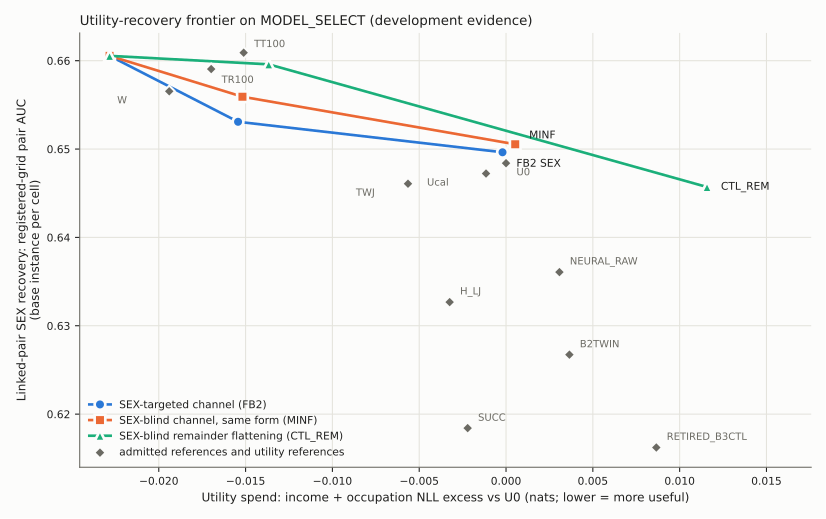

The data file committed next to this chart (first rows):
series, point, total_nll_excess_vs_U0, pair_auc_registered_mean
SEX, FB2_BASE, -0.02283, 0.6605
SEX, FB2_SEX_S3, -0.01543, 0.6531
SEX, FB2_SEX_S5, -0.000203, 0.6496
MINF, FB2_BASE, -0.02283, 0.6605
MINF, FB2_MINF_S3, -0.01518, 0.6559
MINF, FB2_MINF_S5, 0.00053, 0.6505
CTL, FB2_BASE, -0.02283, 0.6605
CTL, CTL_REM_0p50, -0.01367, 0.6596
CTL, CTL_REM_1p00, 0.01158, 0.6457
descriptive (table only), FB_MINF_S2, 0.01017, 0.6489
descriptive (table only), FB_SEX_S2, 0.009189, 0.6452
descriptive (table only), FB_TWIN, 0.004989, 0.6524
descriptive (table only), PRC_TWIN, -0.009624, 0.6509
reference, NEURAL_RAW, 0.003075, 0.6361
reference, H_LJ, -0.003248, 0.6327
reference, B2TWIN, 0.00365, 0.6267
reference, RETIRED_B3CTL, 0.008655, 0.6162
reference, SUCC, -0.002211, 0.6184
reference, TWJ, -0.005647, 0.6461
reference, W, -0.0194, 0.6565
reference, TR100, -0.01698, 0.6591
reference, TT100, -0.01511, 0.6609
reference, U0, 0.0, 0.6484
reference, Ucal, -0.001152, 0.6472
